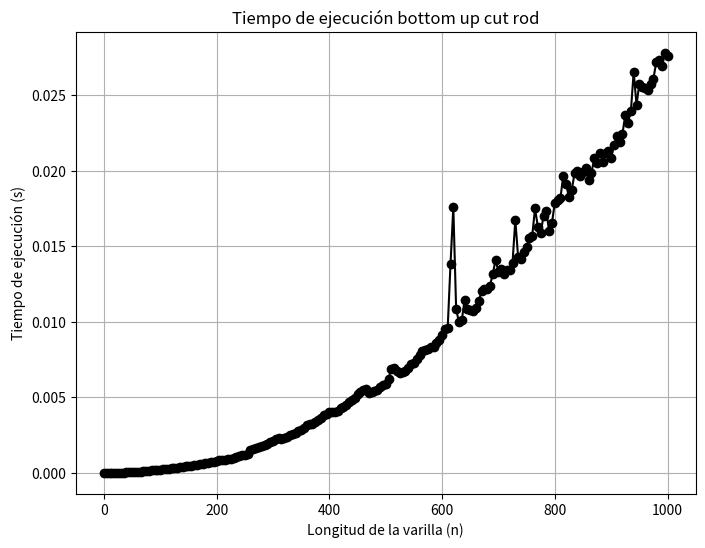

The matplotlib source for this figure:
import random
import time

from matplotlib import pyplot as plt

def extended_bottom_up(p, n):
    r = [0] * (n + 1)
    s = [0] * (n + 1)

    for j in range(1, n + 1):
        q = float('-inf')
        for i in range(1, j + 1):
            if i <= len(p):
                if q < p[i - 1] + r[j - i]:
                    q = p[i - 1] + r[j - i]
                    s[j] = i  #Se almacena el corte optimo
        r[j] = q

    return r[n], s  # r[n] = valor máximo, s = lista de cortes

def print_cut_rod_solution(p, n):
    r, s = extended_bottom_up(p, n)
    result = []
    while n > 0:
        result.append(s[n])  # s[n] = corte óptimo
        n -= s[n]  # reducir longitud varilla
    return result



n = list(range(0, 1001, 5))
#n = [1,5,7,10,1100]
p = []
times = []

for size in n:
    len_p = len(p)
    if len_p == 0:
        p.append(random.randint(1, 5))
        len_p = 1

    for i in range(len_p, size):
        p.append(p[-1] + random.randint(1, 10))

    #print(p)

    start_time = time.perf_counter()
    extended_bottom_up(p, size)
    end_time = time.perf_counter()  
    times.append(end_time - start_time)

#print("Valor máximo:", valor)
#print("Cortes óptimos:", print_cut_rod_solution(p, n))

plt.figure(figsize=(8, 6))
plt.plot(n, times, marker='o', linestyle='-', color='k')
plt.xlabel('Longitud de la varilla (n)')
plt.ylabel('Tiempo de ejecución (s)')
plt.title('Tiempo de ejecución bottom up cut rod')
plt.grid()
plt.show()
